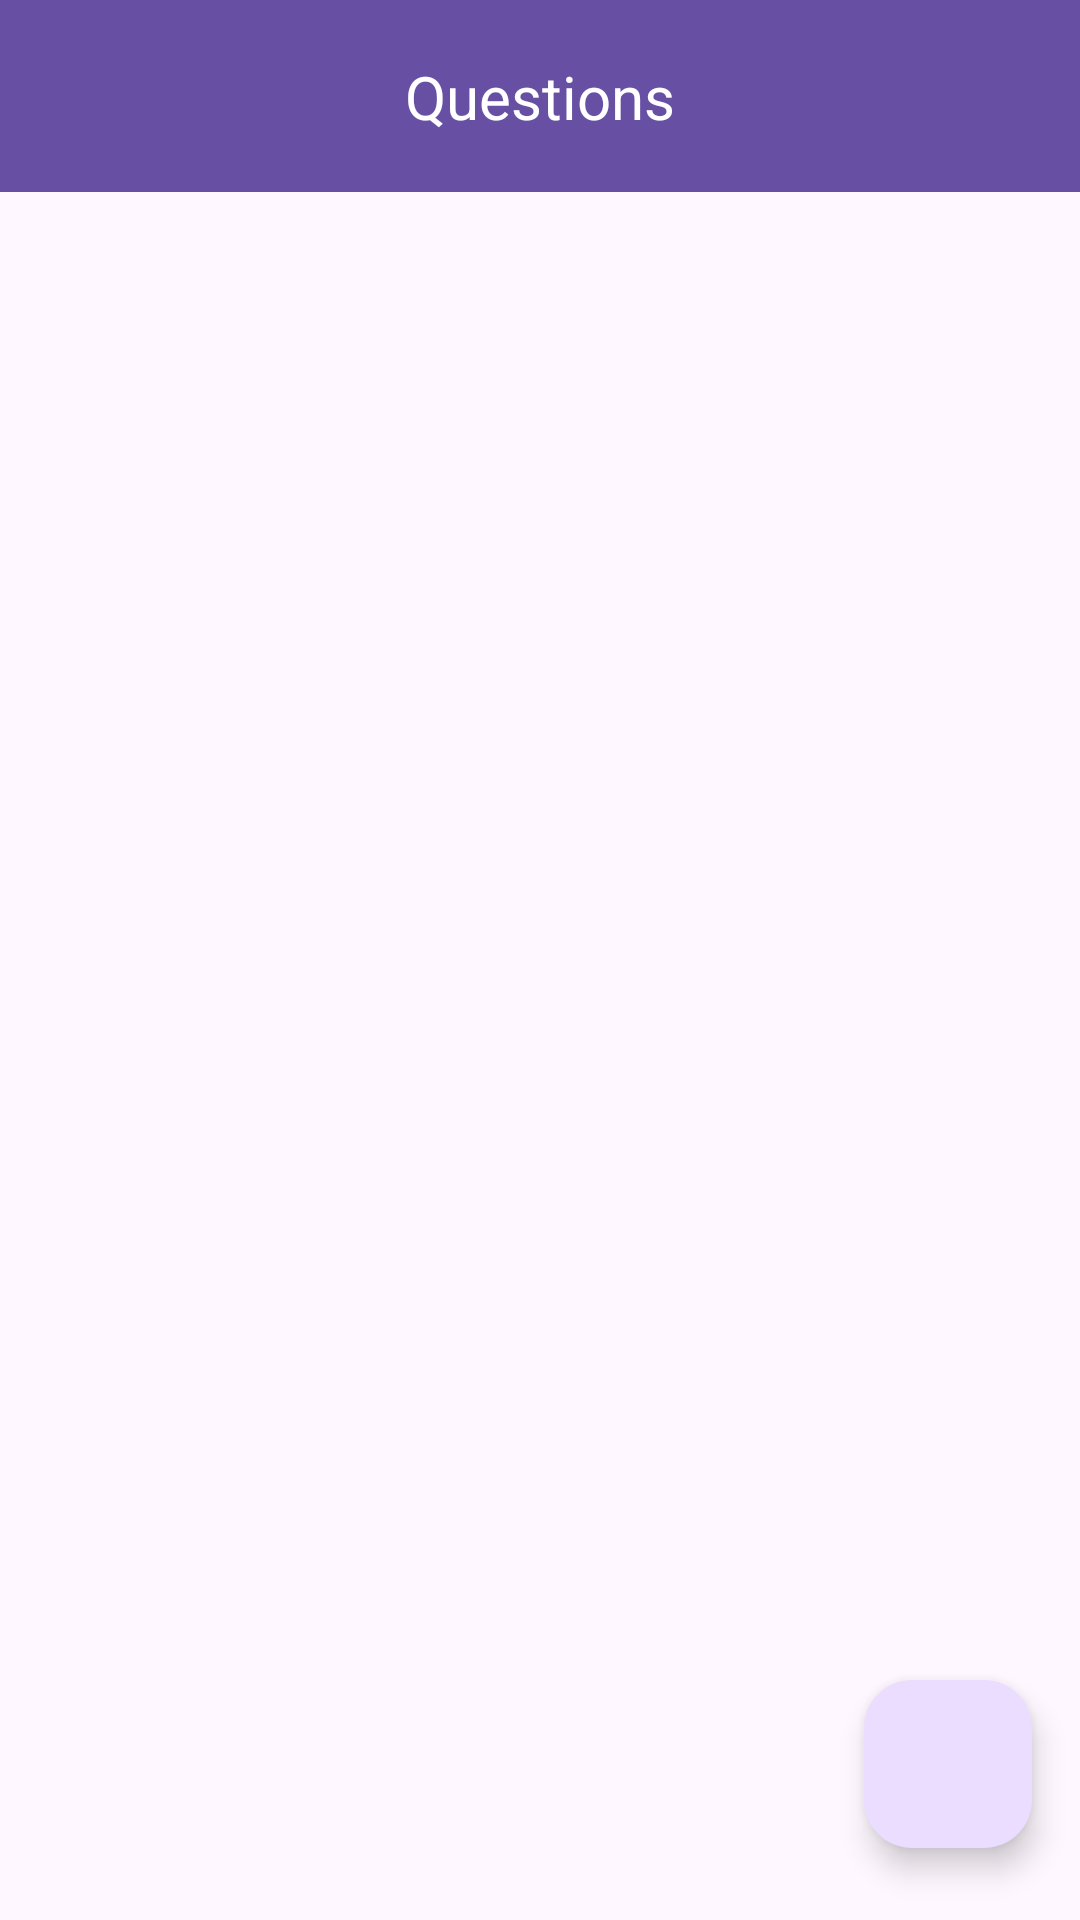

This screen was rendered from an Android layout file. Write that file and the resources it references.
<!-- AndroidManifest.xml: application theme Theme.QuizAppAdmin -->
<!-- res/layout/activity_questions.xml -->
<?xml version="1.0" encoding="utf-8"?>
<androidx.constraintlayout.widget.ConstraintLayout xmlns:android="http://schemas.android.com/apk/res/android"
    xmlns:app="http://schemas.android.com/apk/res-auto"
    xmlns:tools="http://schemas.android.com/tools"
    android:id="@+id/main"
    android:layout_width="match_parent"
    android:layout_height="match_parent"
    tools:context=".QuestionsActivity">

    <androidx.constraintlayout.widget.ConstraintLayout
        android:layout_width="match_parent"
        android:layout_height="match_parent"
        app:layout_constraintTop_toTopOf="parent">

        <androidx.appcompat.widget.Toolbar
            android:id="@+id/toolbar2"
            android:layout_width="match_parent"
            android:layout_height="wrap_content"
            android:background="?attr/colorPrimary"
            android:minHeight="?attr/actionBarSize"
            android:theme="?attr/actionBarTheme"
            app:layout_constraintEnd_toEndOf="parent"
            app:layout_constraintHorizontal_bias="0.0"
            app:layout_constraintStart_toStartOf="parent"
            app:layout_constraintTop_toTopOf="parent" />

        <TextView
            android:id="@+id/textView"
            android:layout_width="wrap_content"
            android:layout_height="wrap_content"
            android:text="Questions"
            android:textColor="@color/white"
            android:textSize="20sp"
            app:layout_constraintBottom_toBottomOf="@+id/toolbar2"
            app:layout_constraintEnd_toEndOf="parent"
            app:layout_constraintStart_toStartOf="parent"
            app:layout_constraintTop_toTopOf="parent" />

        <com.google.android.material.floatingactionbutton.FloatingActionButton
            android:id="@+id/uploadCategory"
            android:layout_width="wrap_content"
            android:layout_height="wrap_content"
            android:layout_marginEnd="16dp"
            android:layout_marginBottom="24dp"
            android:clickable="true"
            android:contentDescription="TODO"
            android:focusable="true"
            app:layout_constraintBottom_toBottomOf="@+id/rvQuestions"
            app:layout_constraintEnd_toEndOf="parent"
            app:srcCompat="@drawable/ic_add" />

        <androidx.recyclerview.widget.RecyclerView
            android:id="@+id/rvQuestions"
            android:layout_width="match_parent"
            android:layout_height="0dp"
            app:layout_constraintBottom_toBottomOf="parent"
            app:layout_constraintEnd_toEndOf="parent"
            app:layout_constraintStart_toStartOf="parent"
            app:layout_constraintTop_toBottomOf="@+id/toolbar2" />
    </androidx.constraintlayout.widget.ConstraintLayout>

</androidx.constraintlayout.widget.ConstraintLayout>
<!-- resources referenced by this layout -->
<resources>
  <style name="Theme.QuizAppAdmin" parent="Base.Theme.QuizAppAdmin" />
  <style name="Base.Theme.QuizAppAdmin" parent="Theme.Material3.DayNight.NoActionBar">
          
          
      </style>
  <!-- not gathered from this repository: default colours our renderer supplied (Android Studio template values) -->
  <color name="white">#FFFFFFFF</color>
</resources>
